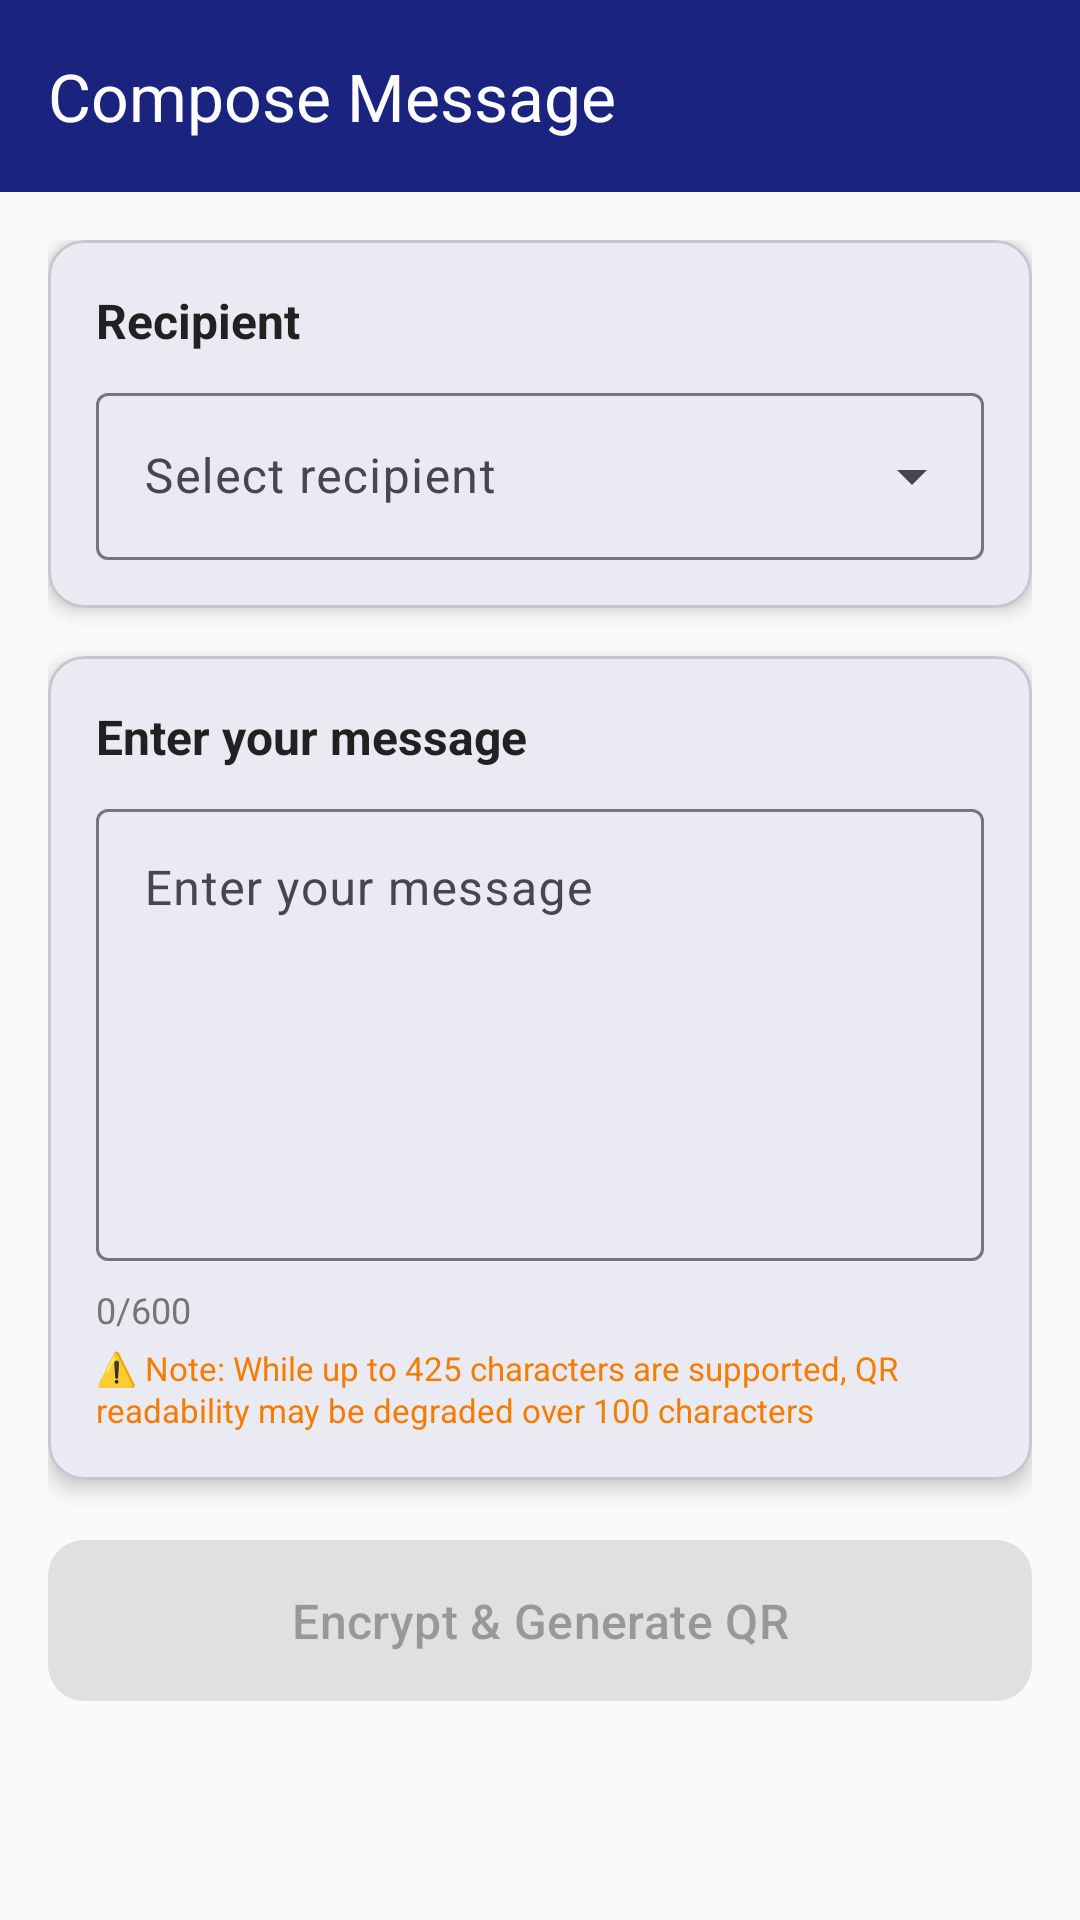

Write the Android layout XML for this screen, with the resource values it uses.
<!-- AndroidManifest.xml: activity theme Theme.QRyptEye -->
<!-- res/layout/activity_compose_message.xml -->
<?xml version="1.0" encoding="utf-8"?>
<androidx.coordinatorlayout.widget.CoordinatorLayout xmlns:android="http://schemas.android.com/apk/res/android"
    xmlns:app="http://schemas.android.com/apk/res-auto"
    xmlns:tools="http://schemas.android.com/tools"
    android:layout_width="match_parent"
    android:layout_height="match_parent"
    android:background="@color/background"
    tools:context=".ui.ComposeMessageActivity">

    <com.google.android.material.appbar.AppBarLayout
        android:layout_width="match_parent"
        android:layout_height="wrap_content"
        android:theme="@style/ThemeOverlay.AppCompat.Dark.ActionBar">

        <com.google.android.material.appbar.MaterialToolbar
            android:id="@+id/toolbar"
            android:layout_width="match_parent"
            android:layout_height="?attr/actionBarSize"
            android:background="?attr/colorPrimary"
            app:navigationIcon="@drawable/ic_arrow_back"
            app:title="@string/compose_message"
            app:titleTextColor="?attr/colorOnPrimary" />

    </com.google.android.material.appbar.AppBarLayout>

    <androidx.core.widget.NestedScrollView
        android:layout_width="match_parent"
        android:layout_height="match_parent"
        app:layout_behavior="@string/appbar_scrolling_view_behavior">

        <LinearLayout
            android:layout_width="match_parent"
            android:layout_height="wrap_content"
            android:orientation="vertical"
            android:padding="16dp">

            
            <com.google.android.material.card.MaterialCardView
                android:layout_width="match_parent"
                android:layout_height="wrap_content"
                android:layout_marginBottom="16dp"
                app:cardBackgroundColor="@color/surface"
                app:cardCornerRadius="12dp"
                app:cardElevation="4dp">

                <LinearLayout
                    android:layout_width="match_parent"
                    android:layout_height="wrap_content"
                    android:orientation="vertical"
                    android:padding="16dp">

                    <TextView
                        android:layout_width="match_parent"
                        android:layout_height="wrap_content"
                        android:text="@string/recipient"
                        android:textColor="@color/text_primary"
                        android:textSize="16sp"
                        android:textStyle="bold" />

                    <com.google.android.material.textfield.TextInputLayout
                        android:id="@+id/recipient_layout"
                        style="@style/Widget.Material3.TextInputLayout.OutlinedBox.ExposedDropdownMenu"
                        android:layout_width="match_parent"
                        android:layout_height="wrap_content"
                        android:layout_marginTop="8dp"
                        android:hint="@string/select_recipient">

                        <AutoCompleteTextView
                            android:id="@+id/recipient_spinner"
                            android:layout_width="match_parent"
                            android:layout_height="wrap_content"
                            android:inputType="none" />

                    </com.google.android.material.textfield.TextInputLayout>

                </LinearLayout>

            </com.google.android.material.card.MaterialCardView>

            
            <com.google.android.material.card.MaterialCardView
                android:layout_width="match_parent"
                android:layout_height="wrap_content"
                android:layout_marginBottom="16dp"
                app:cardBackgroundColor="@color/surface"
                app:cardCornerRadius="12dp"
                app:cardElevation="4dp">

                <LinearLayout
                    android:layout_width="match_parent"
                    android:layout_height="wrap_content"
                    android:orientation="vertical"
                    android:padding="16dp">

                    <TextView
                        android:layout_width="match_parent"
                        android:layout_height="wrap_content"
                        android:text="@string/enter_message"
                        android:textColor="@color/text_primary"
                        android:textSize="16sp"
                        android:textStyle="bold" />

                    <com.google.android.material.textfield.TextInputLayout
                        android:id="@+id/message_layout"
                        style="@style/Widget.Material3.TextInputLayout.OutlinedBox"
                        android:layout_width="match_parent"
                        android:layout_height="wrap_content"
                        android:layout_marginTop="8dp"
                        android:hint="@string/enter_message">

                        <com.google.android.material.textfield.TextInputEditText
                            android:id="@+id/message_edit_text"
                            android:layout_width="match_parent"
                            android:layout_height="wrap_content"
                            android:gravity="top"
                            android:inputType="textMultiLine"
                            android:lines="6"
                            android:maxLines="10" />

                    </com.google.android.material.textfield.TextInputLayout>

                    
                    <LinearLayout
                        android:layout_width="match_parent"
                        android:layout_height="wrap_content"
                        android:layout_marginTop="8dp"
                        android:orientation="horizontal">

                        <TextView
                            android:id="@+id/character_counter"
                            android:layout_width="0dp"
                            android:layout_height="wrap_content"
                            android:layout_weight="1"
                            android:text="0/600"
                            android:textColor="@color/text_secondary"
                            android:textSize="12sp" />

                        <TextView
                            android:id="@+id/qr_size_indicator"
                            android:layout_width="wrap_content"
                            android:layout_height="wrap_content"
                            android:textColor="@color/text_secondary"
                            android:textSize="12sp" />

                    </LinearLayout>

                    
                    <TextView
                        android:layout_width="match_parent"
                        android:layout_height="wrap_content"
                        android:layout_marginTop="4dp"
                        android:text="⚠️ Note: While up to 425 characters are supported, QR readability may be degraded over 100 characters"
                        android:textColor="@color/warning"
                        android:textSize="11sp"
                        android:lineSpacingExtra="1dp" />

                </LinearLayout>

            </com.google.android.material.card.MaterialCardView>

            
            <com.google.android.material.button.MaterialButton
                android:id="@+id/encrypt_button"
                android:layout_width="match_parent"
                android:layout_height="wrap_content"
                android:layout_marginBottom="16dp"
                android:enabled="false"
                android:padding="16dp"
                android:text="@string/encrypt_and_generate"
                android:textSize="16sp"
                app:cornerRadius="12dp" />

        </LinearLayout>

    </androidx.core.widget.NestedScrollView>

</androidx.coordinatorlayout.widget.CoordinatorLayout>
<!-- resources referenced by this layout -->
<resources>
  <color name="background">#FAFAFA</color>
  <color name="surface">#FFFFFF</color>
  <color name="text_primary">#212121</color>
  <color name="text_secondary">#757575</color>
  <color name="warning">#F57C00</color>
  <string name="compose_message">Compose Message</string>
  <string name="encrypt_and_generate">Encrypt &amp; Generate QR</string>
  <string name="enter_message">Enter your message</string>
  <string name="recipient">Recipient</string>
  <string name="select_recipient">Select recipient</string>
  <style name="Theme.QRyptEye" parent="Theme.Material3.DayNight.NoActionBar">
          
          <item name="colorPrimary">@color/primary</item>
          <item name="colorPrimaryVariant">@color/primary_variant</item>
          <item name="colorOnPrimary">@color/on_primary</item>
          
          <item name="colorSecondary">@color/secondary</item>
          <item name="colorSecondaryVariant">@color/secondary_variant</item>
          <item name="colorOnSecondary">@color/on_secondary</item>
          
          <item name="android:statusBarColor">?attr/colorPrimaryVariant</item>
          
          <item name="android:colorBackground">@color/background</item>
          <item name="colorSurface">@color/surface</item>
          <item name="colorOnBackground">@color/on_background</item>
          <item name="colorOnSurface">@color/on_surface</item>
          
          <item name="colorError">@color/error</item>
          <item name="colorOnError">@color/on_error</item>
          
          <item name="popupMenuStyle">@style/PopupMenuStyle</item>
          <item name="actionOverflowMenuStyle">@style/PopupMenuStyle</item>
          <item name="android:actionOverflowButtonStyle">@style/ActionOverflowButtonStyle</item>
          <item name="android:popupMenuStyle">@style/PopupMenuStyle</item>
          <item name="android:itemTextAppearance">@style/PopupMenuItemText</item>
      </style>
  <color name="primary">#1A237E</color>
  <color name="primary_variant">#1565C0</color>
  <color name="on_primary">#FFFFFF</color>
  <color name="secondary">#00BCD4</color>
  <color name="secondary_variant">#0097A7</color>
  <color name="on_secondary">#000000</color>
  <color name="on_background">#212121</color>
  <color name="on_surface">#212121</color>
  <color name="error">#D32F2F</color>
  <color name="on_error">#FFFFFF</color>
  <style name="PopupMenuStyle" parent="Widget.Material3.PopupMenu">
          
          <item name="android:popupBackground">@color/menu_background</item>
          
          <item name="android:textColor">@color/menu_text</item>
          <item name="android:itemBackground">@color/menu_background</item>
      </style>
  <style name="ActionOverflowButtonStyle" parent="Widget.AppCompat.ActionButton.Overflow">
          <item name="android:src">@drawable/ic_more_vert</item>
          <item name="android:contentDescription">More options</item>
          <item name="android:background">?attr/selectableItemBackgroundBorderless</item>
          <item name="android:tint">@color/on_primary</item>
      </style>
  <style name="PopupMenuItemText" parent="TextAppearance.Material3.BodyLarge">
          <item name="android:textColor">@color/menu_text</item>
      </style>
  <color name="menu_background">#FFFFFF</color>
  <color name="menu_text">#000000</color>
  <!-- drawable ic_more_vert (drawable) -->
  <vector xmlns:android="http://schemas.android.com/apk/res/android"
      android:width="24dp"
      android:height="24dp"
      android:viewportWidth="24"
      android:viewportHeight="24"
      android:tint="?attr/colorOnPrimary">
    <path
        android:fillColor="@android:color/white"
        android:pathData="M12,8c1.1,0 2,-0.9 2,-2s-0.9,-2 -2,-2 -2,0.9 -2,2 0.9,2 2,2zM12,10c-1.1,0 -2,0.9 -2,2s0.9,2 2,2 2,-0.9 2,-2 -0.9,-2 -2,-2zM12,16c-1.1,0 -2,0.9 -2,2s0.9,2 2,2 2,-0.9 2,-2 -0.9,-2 -2,-2z"/>
  </vector>
</resources>
